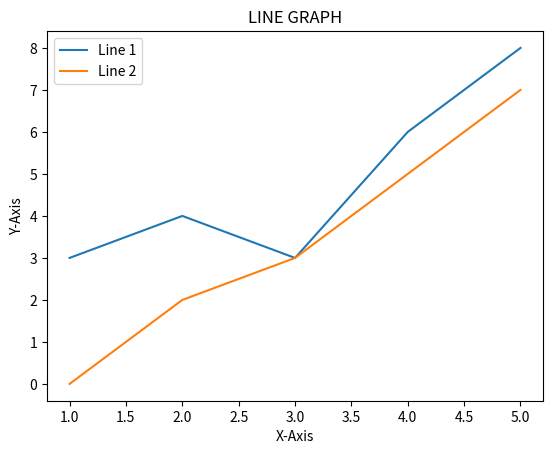

This chart was generated by the following Python code:
import matplotlib.pyplot as plt
y1=[3,4,3,6,8]
x1=[1,2,3,4,5]
y2=[0,2,3,5,7]
x2=[1,2,3,4,5]
plt.plot(x1,y1,label='Line 1')
plt.plot(x2,y2,label='Line 2')
plt.xlabel('X-Axis')
plt.ylabel('Y-Axis')
plt.title('LINE GRAPH')
plt.legend()
plt.show()
